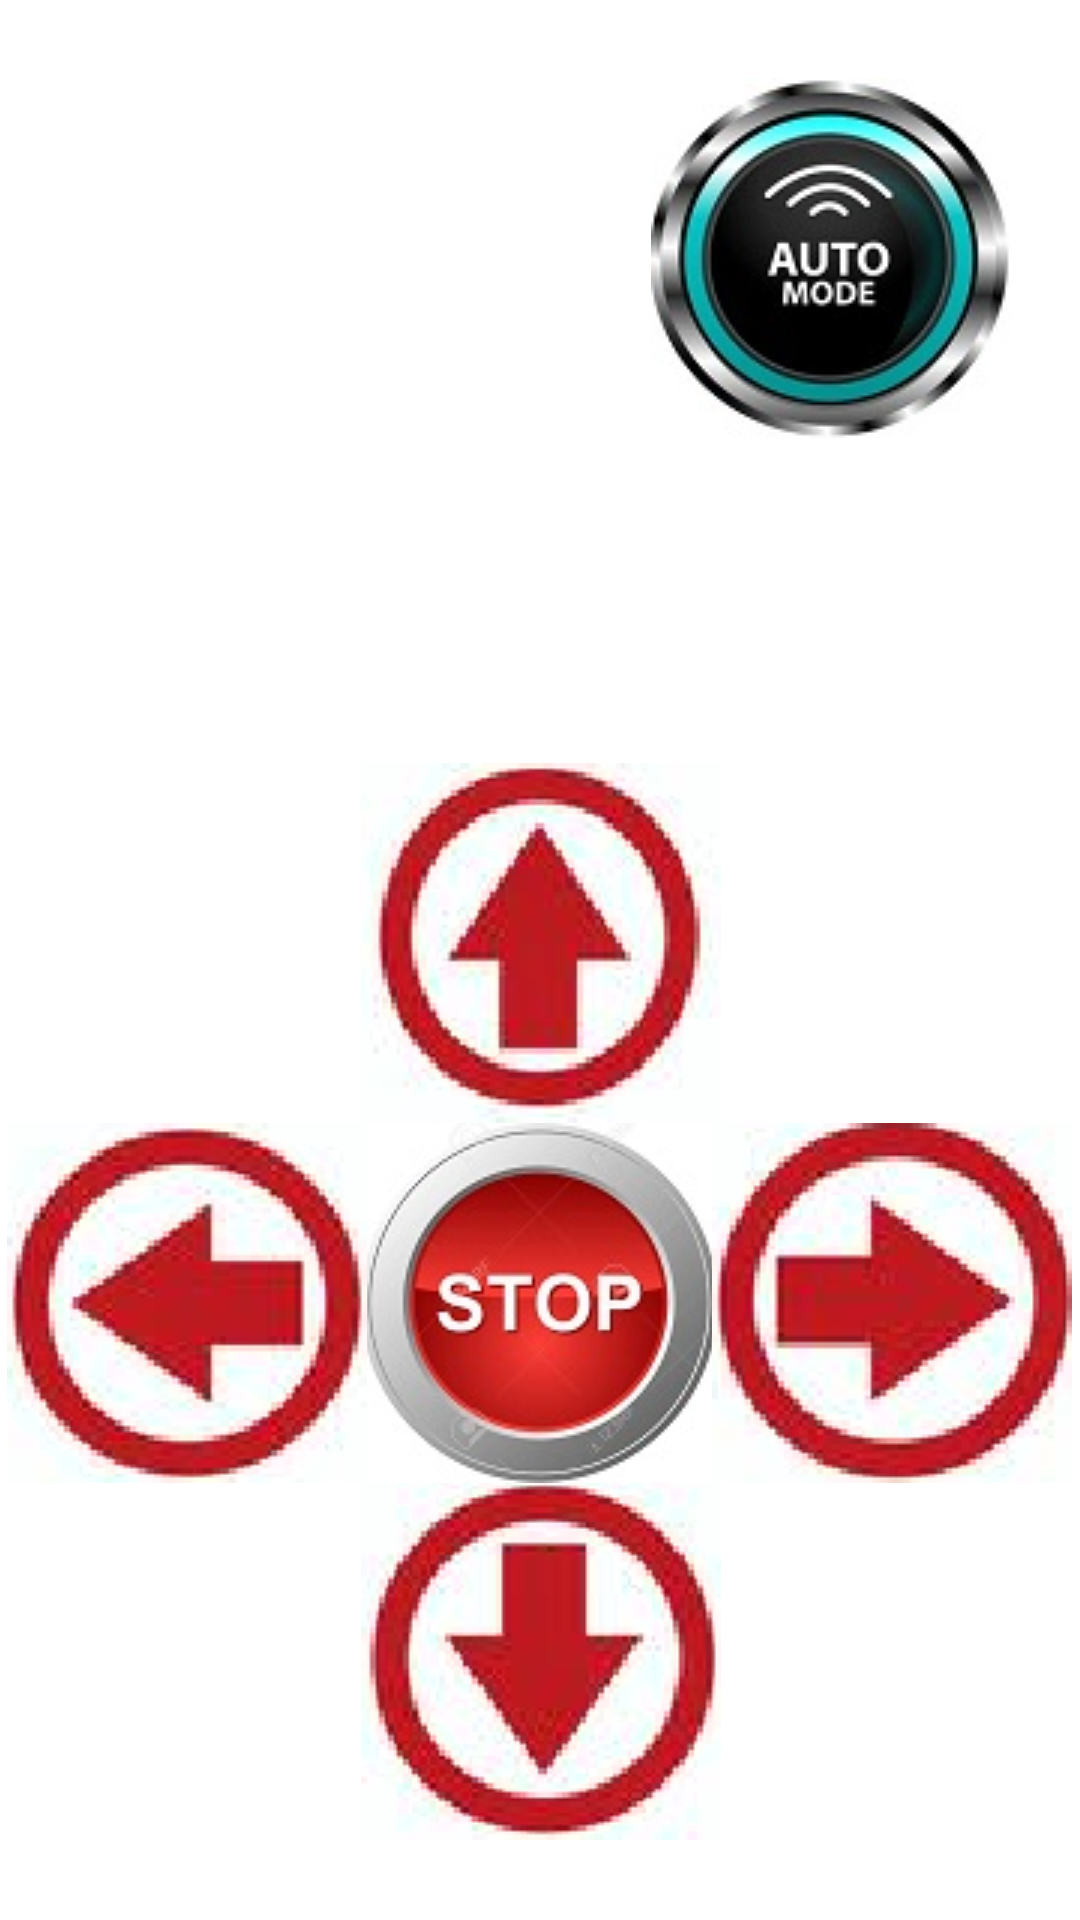

Produce the Android XML layout that renders to this screen, including the resource entries it uses.
<!-- AndroidManifest.xml: application theme Theme.Wifihandler -->
<!-- res/layout/handle_control.xml -->
<?xml version="1.0" encoding="utf-8"?>

<androidx.constraintlayout.widget.ConstraintLayout xmlns:android="http://schemas.android.com/apk/res/android"
    xmlns:app="http://schemas.android.com/apk/res-auto"
    xmlns:tools="http://schemas.android.com/tools"
    android:layout_width="match_parent"
    android:layout_height="match_parent"
    tools:context=".MainActivity">


    <ImageButton
        android:id="@+id/backbutton"
        android:layout_width="120dp"
        android:layout_height="120dp"
        app:layout_constraintBottom_toBottomOf="parent"
        app:layout_constraintEnd_toEndOf="parent"
        app:layout_constraintHorizontal_bias="0.501"
        app:layout_constraintStart_toStartOf="parent"
        app:layout_constraintTop_toTopOf="parent"
        app:layout_constraintVertical_bias="0.949"
        app:srcCompat="@drawable/down" />

    <ImageButton
        android:id="@+id/stopbutton"
        android:layout_width="120dp"
        android:layout_height="120dp"
        app:layout_constraintBottom_toBottomOf="parent"
        app:layout_constraintEnd_toEndOf="parent"
        app:layout_constraintHorizontal_bias="0.501"
        app:layout_constraintStart_toStartOf="parent"
        app:layout_constraintTop_toTopOf="parent"
        app:layout_constraintVertical_bias="0.72"
        app:srcCompat="@drawable/stop" />

    <ImageButton
        android:id="@+id/rightbutton"
        android:layout_width="120dp"
        android:layout_height="120dp"
        app:layout_constraintBottom_toBottomOf="parent"
        app:layout_constraintEnd_toEndOf="parent"
        app:layout_constraintHorizontal_bias="0.989"
        app:layout_constraintStart_toStartOf="parent"
        app:layout_constraintTop_toTopOf="parent"
        app:layout_constraintVertical_bias="0.72"
        app:srcCompat="@drawable/right" />

    <ImageButton
        android:id="@+id/forwardbutton"
        android:layout_width="120dp"
        android:layout_height="120dp"
        app:layout_constraintBottom_toBottomOf="parent"
        app:layout_constraintEnd_toEndOf="parent"
        app:layout_constraintHorizontal_bias="0.501"
        app:layout_constraintStart_toStartOf="parent"
        app:layout_constraintTop_toTopOf="parent"
        app:layout_constraintVertical_bias="0.489"
        app:srcCompat="@drawable/up" />

    <ImageButton
        android:id="@+id/leftbutton"
        android:layout_width="120dp"
        android:layout_height="120dp"
        app:layout_constraintBottom_toBottomOf="parent"
        app:layout_constraintEnd_toEndOf="parent"
        app:layout_constraintHorizontal_bias="0.01"
        app:layout_constraintStart_toStartOf="parent"
        app:layout_constraintTop_toTopOf="parent"
        app:layout_constraintVertical_bias="0.72"
        app:srcCompat="@drawable/left" />

    <ImageButton
        android:id="@+id/automodebutton"
        android:layout_width="120dp"
        android:layout_height="120dp"
        app:layout_constraintBottom_toBottomOf="parent"
        app:layout_constraintEnd_toEndOf="parent"
        app:layout_constraintHorizontal_bias="0.904"
        app:layout_constraintStart_toStartOf="parent"
        app:layout_constraintTop_toTopOf="parent"
        app:layout_constraintVertical_bias="0.05"
        app:srcCompat="@drawable/automode" />
</androidx.constraintlayout.widget.ConstraintLayout>
<!-- resources referenced by this layout -->
<resources>
  <!-- drawable automode: jpg bitmap (drawable, 9268 bytes) -->
  <!-- drawable down: png bitmap (drawable, 14582 bytes) -->
  <!-- drawable left: png bitmap (drawable, 15237 bytes) -->
  <!-- drawable right: png bitmap (drawable, 15074 bytes) -->
  <!-- drawable stop: jpg bitmap (drawable, 7845 bytes) -->
  <!-- drawable up: png bitmap (drawable, 15673 bytes) -->
  <style name="Theme.Wifihandler" parent="Theme.MaterialComponents.DayNight.DarkActionBar">
          
          <item name="colorPrimary">@color/purple_500</item>
          <item name="colorPrimaryVariant">@color/purple_700</item>
          <item name="colorOnPrimary">@color/white</item>
          
          <item name="colorSecondary">@color/teal_200</item>
          <item name="colorSecondaryVariant">@color/teal_700</item>
          <item name="colorOnSecondary">@color/black</item>
          
          <item name="android:statusBarColor" tools:targetApi="l">?attr/colorPrimaryVariant</item>
          
      </style>
  <!-- not gathered from this repository: default colours our renderer supplied (Android Studio template values) -->
  <color name="purple_500">#FF6200EE</color>
  <color name="purple_700">#FF3700B3</color>
  <color name="teal_200">#FF03DAC5</color>
  <color name="teal_700">#FF018786</color>
  <color name="black">#FF000000</color>
  <color name="white">#FFFFFFFF</color>
</resources>
